The GitHub repository RageQuitters/Mahjong contains a labelled image folder "dataset" with 34 categories: 1 bam, 1 CHAR, 1 dot, 2 bam, 2 CHAR, 2 dot, 3 bam, 3 CHAR, 3 dot, 4 bam, 4 CHAR, 4 dot, 5 bam, 5 CHAR, 5 dot, 6 bam, 6 CHAR, 6 dot, 7 bam, 7 CHAR, 7 dot, 8 bam, 8 CHAR, 8 dot, 9 bam, 9 CHAR, 9 dot, east wind tile, green dragon tile, north wind tile, red dragon tile, south wind tile, west wind tile, white dragon tile. Examples follow, each with its label.

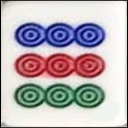
Label: 9 dot

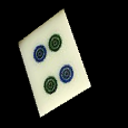
Label: 4 dot

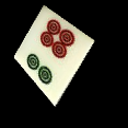
Label: 6 dot

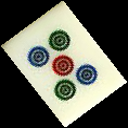
Label: 5 dot

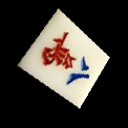
Label: 8 CHAR

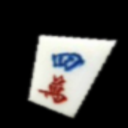
Label: 4 CHAR
